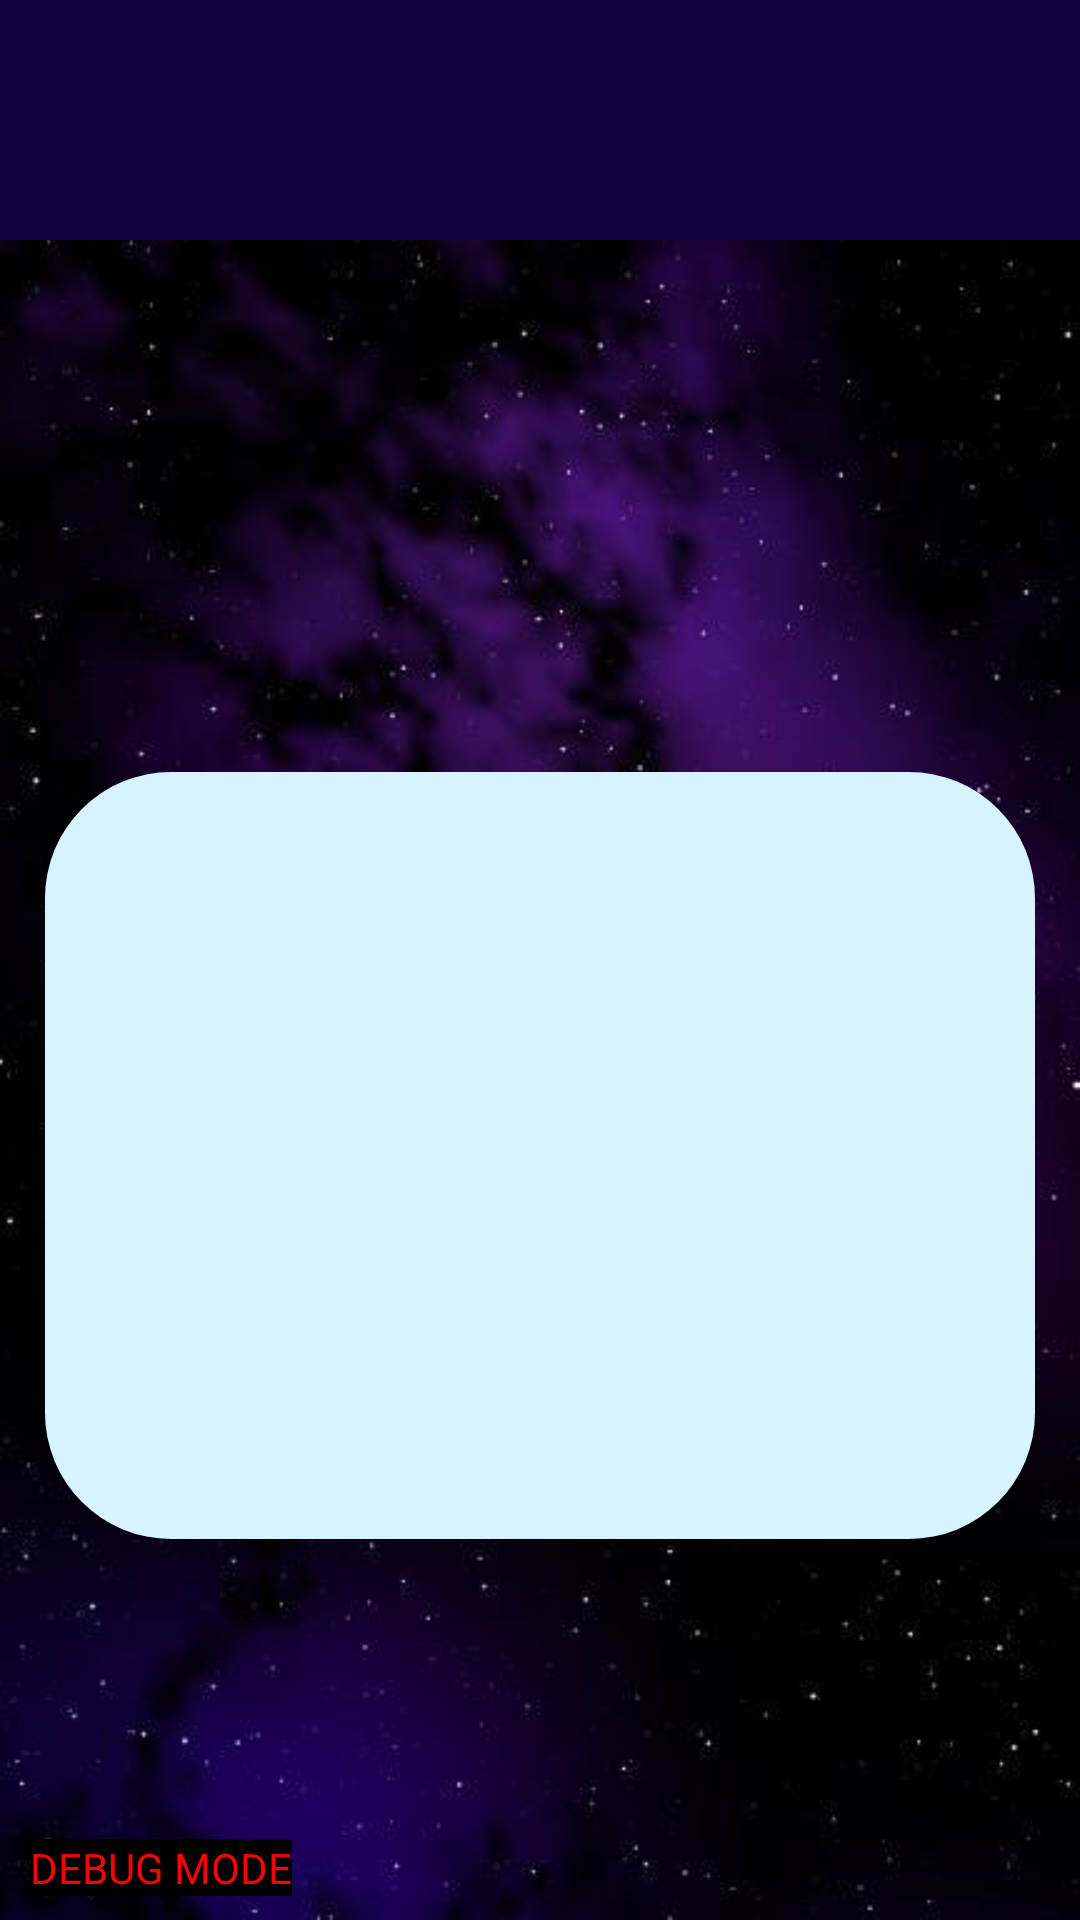

Layout XML and referenced resources for this Android screen:
<!-- AndroidManifest.xml: application theme AppTheme -->
<!-- res/layout/activity_end.xml -->
<?xml version="1.0" encoding="utf-8"?>
<androidx.coordinatorlayout.widget.CoordinatorLayout xmlns:android="http://schemas.android.com/apk/res/android"
    xmlns:tools="http://schemas.android.com/tools"
    android:layout_width="match_parent"
    android:layout_height="match_parent"
    android:background="@drawable/background"
    tools:context=".EndActivity"
    tools:ignore="Autofill,HardcodedText,RtlHardcoded,RtlSymmetry">

    <LinearLayout
        android:layout_width="match_parent"
        android:layout_height="match_parent"
        android:orientation="vertical">

        <TextView
            android:id="@+id/view1"
            android:layout_width="match_parent"
            android:layout_height="wrap_content"
            android:background="@color/colorPrimaryDark"
            android:gravity="center"
            android:paddingTop="10dp"
            android:paddingBottom="10dp"
            android:textColor="#FFF"
            android:textSize="45sp"
            android:textStyle="bold|italic" />

        <TextView
            android:id="@+id/endMessage"
            android:layout_width="match_parent"
            android:layout_height="wrap_content"
            android:layout_marginLeft="10dp"
            android:layout_marginTop="40dp"
            android:layout_marginRight="10dp"
            android:layout_marginBottom="10dp"
            android:gravity="center"
            android:textColor="#FFF"
            android:textSize="25sp"
            android:textStyle="bold" />

        <TextView
            android:id="@+id/timeMessage"
            android:layout_width="match_parent"
            android:layout_height="wrap_content"
            android:layout_marginLeft="10dp"
            android:layout_marginTop="10dp"
            android:layout_marginRight="10dp"
            android:gravity="center"
            android:textColor="#FFF"
            android:textSize="25sp"
            android:textStyle="bold" />


        <LinearLayout
            android:layout_width="match_parent"
            android:layout_height="wrap_content"
            android:layout_marginLeft="15dp"
            android:layout_marginTop="50dp"
            android:layout_marginRight="15dp"
            android:layout_marginBottom="60dp"
            android:background="@drawable/rounded_board"
            android:orientation="vertical">

            <TextView
                android:id="@+id/score"
                android:layout_width="match_parent"
                android:layout_height="wrap_content"
                android:layout_margin="10dp"
                android:gravity="center"
                android:textColor="#000"
                android:textSize="35sp"
                android:textStyle="bold" />

            <TextView
                android:id="@+id/questionScore"
                android:layout_width="match_parent"
                android:layout_height="wrap_content"
                android:layout_marginLeft="10dp"
                android:layout_marginTop="10dp"
                android:layout_marginRight="10dp"
                android:layout_marginBottom="-10dp"
                android:gravity="center"
                android:textColor="#000"
                android:textSize="25sp"
                android:textStyle="bold" />

            <TextView
                android:id="@+id/timeScore"
                android:layout_width="match_parent"
                android:layout_height="wrap_content"
                android:layout_marginLeft="10dp"
                android:layout_marginTop="10dp"
                android:layout_marginRight="10dp"
                android:layout_marginBottom="-10dp"
                android:gravity="center"
                android:textColor="#000"
                android:textSize="25sp"
                android:textStyle="bold" />

            <TextView
                android:id="@+id/helpScore"
                android:layout_width="match_parent"
                android:layout_height="wrap_content"
                android:layout_marginLeft="10dp"
                android:layout_marginTop="10dp"
                android:layout_marginRight="10dp"
                android:gravity="center"
                android:textColor="#000"
                android:textSize="25sp"
                android:textStyle="bold" />

            <TextView
                android:id="@+id/totalScore"
                android:layout_width="match_parent"
                android:layout_height="wrap_content"
                android:layout_marginLeft="10dp"
                android:layout_marginTop="15dp"
                android:layout_marginRight="10dp"
                android:layout_marginBottom="20dp"
                android:gravity="center"
                android:textColor="#000"
                android:textSize="30sp"
                android:textStyle="bold" />

        </LinearLayout>

    </LinearLayout>

    <TextView
        android:id="@+id/dmm"
        android:layout_width="wrap_content"
        android:layout_height="wrap_content"
        android:layout_gravity="bottom"
        android:layout_marginLeft="10dp"
        android:layout_marginBottom="8dp"
        android:background="#000"
        android:text="DEBUG MODE"
        android:textColor="#FF0000" />

</androidx.coordinatorlayout.widget.CoordinatorLayout>
<!-- resources referenced by this layout -->
<resources>
  <color name="colorPrimaryDark">#13023e</color>
  <!-- drawable background: png bitmap (drawable, 293569 bytes) -->
  <!-- drawable rounded_board (drawable) -->
  <?xml version="1.0" encoding="utf-8"?>
  <shape xmlns:android="http://schemas.android.com/apk/res/android">
  
      <solid android:color="#D7F3FF" />
  
      <padding
          android:bottom="1dp"
          android:left="1dp"
          android:right="1dp"
          android:top="1dp" />
  
      <corners android:radius="42dp" />
  
  </shape>
  <style name="AppTheme" parent="Theme.AppCompat.Light.NoActionBar">
          
          <item name="colorPrimary">@color/colorPrimary</item>
          <item name="colorPrimaryDark">@color/colorPrimaryDark</item>
          <item name="colorAccent">@color/colorAccent</item>
      </style>
  <color name="colorPrimary">#27067b</color>
  <color name="colorAccent">#FFFF00</color>
</resources>
